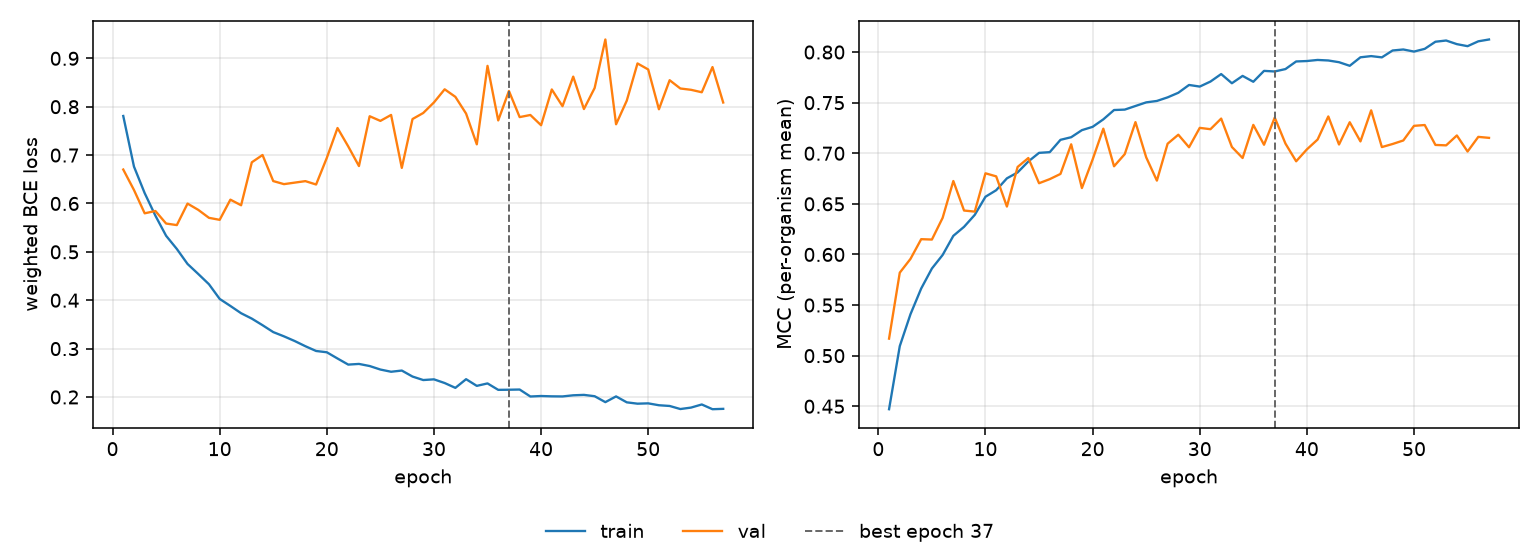

The table this chart was drawn from, first rows:
epoch, tr_loss, vl_loss, tr_mcc, vl_mcc, is_best
1, 0.7808, 0.6701, 0.4471, 0.5168, False
2, 0.6763, 0.6279, 0.5094, 0.582, False
3, 0.6214, 0.5797, 0.541, 0.5956, False
4, 0.5748, 0.5844, 0.5664, 0.6151, False
5, 0.5332, 0.5585, 0.5861, 0.6147, False
6, 0.506, 0.5553, 0.5995, 0.6361, False
7, 0.475, 0.5998, 0.6184, 0.6726, False
8, 0.4543, 0.5868, 0.6273, 0.6434, False
9, 0.433, 0.5703, 0.6391, 0.6423, False
10, 0.4027, 0.5662, 0.657, 0.6802, False
11, 0.3882, 0.6079, 0.6635, 0.6772, False
12, 0.3731, 0.5963, 0.6752, 0.6473, False
13, 0.362, 0.6851, 0.6811, 0.6865, False
14, 0.3484, 0.7002, 0.6919, 0.6953, False
15, 0.3341, 0.6463, 0.7004, 0.6704, False
16, 0.3254, 0.64, 0.7011, 0.6744, False
17, 0.3157, 0.6431, 0.7133, 0.6796, False
18, 0.3049, 0.6462, 0.7158, 0.7089, False
19, 0.2951, 0.6392, 0.7228, 0.6656, False
20, 0.2924, 0.6942, 0.7261, 0.6938, False
21, 0.2795, 0.756, 0.7335, 0.7243, False
22, 0.2669, 0.7179, 0.7427, 0.6871, False
23, 0.2683, 0.6774, 0.7431, 0.6991, False
24, 0.264, 0.7803, 0.7467, 0.7308, False
25, 0.2567, 0.7707, 0.7503, 0.696, False
26, 0.2522, 0.783, 0.7517, 0.673, False
27, 0.2546, 0.6736, 0.7552, 0.7094, False
28, 0.2422, 0.7745, 0.7598, 0.7183, False
29, 0.235, 0.787, 0.7675, 0.7059, False
30, 0.2365, 0.8089, 0.7659, 0.7251, False
31, 0.2289, 0.836, 0.7708, 0.7238, False
32, 0.2189, 0.8204, 0.7783, 0.7343, False
33, 0.2368, 0.7858, 0.7692, 0.7062, False
34, 0.223, 0.7223, 0.7764, 0.6953, False
35, 0.2281, 0.8844, 0.7706, 0.728, False
36, 0.2148, 0.7716, 0.7814, 0.7084, False
37, 0.215, 0.8325, 0.7808, 0.7352, True
38, 0.2154, 0.7785, 0.7832, 0.7096, False
39, 0.201, 0.7829, 0.7907, 0.6921, False
40, 0.202, 0.7617, 0.7911, 0.7038, False
41, 0.2013, 0.8357, 0.7922, 0.7135, False
42, 0.2011, 0.8011, 0.7917, 0.7364, False
43, 0.2035, 0.8622, 0.79, 0.7087, False
44, 0.2044, 0.7952, 0.7864, 0.7306, False
45, 0.2016, 0.8387, 0.7948, 0.7117, False
46, 0.1894, 0.939, 0.796, 0.7424, False
47, 0.2012, 0.7637, 0.7947, 0.7061, False
48, 0.1889, 0.8126, 0.8015, 0.7091, False
49, 0.1862, 0.8894, 0.8025, 0.7126, False
50, 0.1868, 0.877, 0.8005, 0.7271, False
51, 0.1829, 0.7947, 0.8032, 0.7279, False
52, 0.1815, 0.8548, 0.8102, 0.7082, False
53, 0.1751, 0.8376, 0.8114, 0.7078, False
54, 0.1781, 0.8349, 0.8078, 0.7176, False
55, 0.1845, 0.8299, 0.8058, 0.7017, False
56, 0.1747, 0.882, 0.8106, 0.7162, False
57, 0.1755, 0.8087, 0.8124, 0.7152, False
